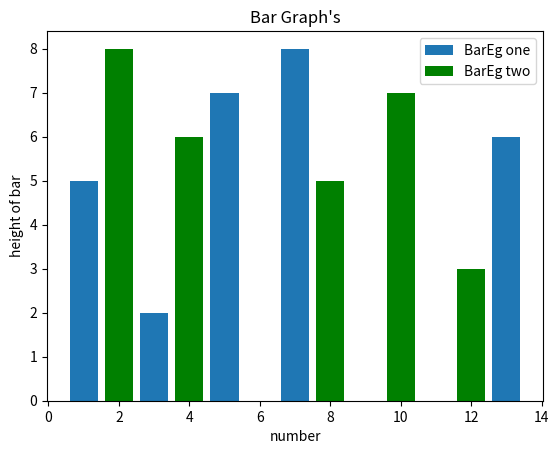

Write Python code to recreate this figure.
import matplotlib.pyplot as plt

#reading the list of values as x1,y1
plt.bar([1,3,5,7,13],[5,2,7,8,6], label="BarEg one")
#reading the list of values as x2,y2
plt.bar([2,4,12,8,10],[8,6,3,5,7], label="BarEg two", color='g')
plt.legend()
#naming the x,y axis
plt.xlabel('number')
plt.ylabel('height of bar')
#naming the graph
plt.title("Bar Graph's")
#showing the plot 
plt.show()
